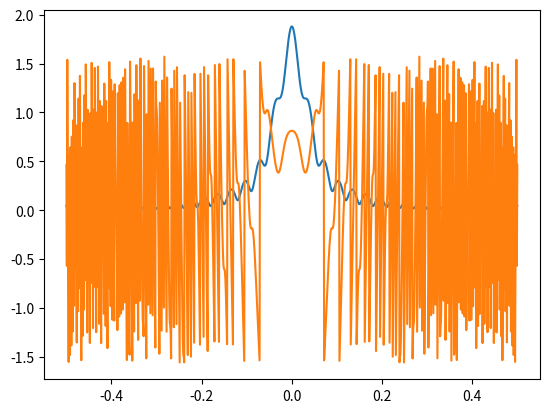

Reproduce this figure in Python.
import numpy as np
from numpy import pi
from scipy import integrate
import matplotlib.pyplot as plt

fC = lambda x: np.cos(pi * np.square(x) / 2)
fS = lambda x: np.sin(pi * np.square(x) / 2)
C = lambda u: np.array(integrate.quad(fC, 0, u))    
S = lambda u: np.array(integrate.quad(fS, 0, u))   

# Define constants
wavelength = 0.01 # 1cm
# aperture width
d = 0.1 # 10cm
# distances to screen
D1 = 0.3
D2 = 0.5
D3 = 1.0

# Converting range of integration
def x_to_u(x, D):
    return x * np.sqrt(2/wavelength/D)

# point of interest on the screen, from the central axis.
y = np.linspace(-0.5,0.5,1000)

I_integral = lambda u1, u2: np.sqrt(np.square(C(u1)[0] - C(u2)[0]) + np.square(S(u1)[0] - S(u2)[0]))
phi_integral = lambda u1, u2: np.arctan( np.divide( S(u1)[0] - S(u2)[0], C(u1)[0] - C(u2)[0]) )  

def intensity(y, D):
    u1 = x_to_u(y - d/2, D1)
    u2 = x_to_u(y + d/2, D1)
    I = np.zeros(len(u1))
    for ii in range(0, len(u1)):
        I[ii] = I_integral(u1[ii], u2[ii]) 
    return I

def phase(y, D):
    u1 = x_to_u(y - d/2, D1)
    u2 = x_to_u(y + d/2, D1)
    phi = np.zeros(len(u1))
    for ii in range(0, len(u1)):
        phi[ii] = phi_integral(u1[ii], u2[ii]) 
    return phi


I = intensity(y,D1)
phi = phase(y, D1)
plt.plot(y, I, y, phi)
plt.show()














